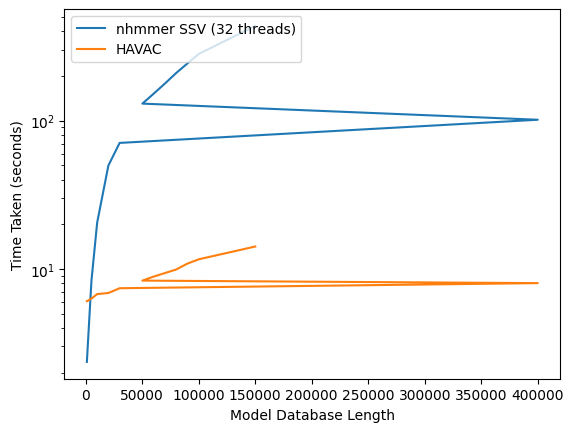

This chart was generated by the following Python code:
import matplotlib.pyplot as plt
import numpy as np

plt.style.use("default")
seqlens = [1007,5055, 10122,20039,30007,400030,50120,60156,70107,80042,90003,100048,150043]

#,109972,119975,129954,139983,149899,159681,169946,179778,189488,199998]

havac = [6.06,6.31,6.766,6.88,7.41,8.02,8.339,8.88,9.38,9.91,10.86,11.61,14.16]
#,11.72,12.24,13.15,13.28,14.01]
nhmmer_32_threads = [2.36,8.32,20.53,49.75,70.72,101.33,130.17,151.93,177.86,209.37, 242.86,281.54, 434.84]

plt.xlabel("Model Database Length")
plt.ylabel("Time Taken (seconds)")
plt.yscale("log")
plt.plot(seqlens,nhmmer_32_threads, label = "nhmmer SSV (32 threads)")
plt.plot(seqlens, havac, label = "HAVAC")
plt.legend(loc='upper left')
plt.show()
